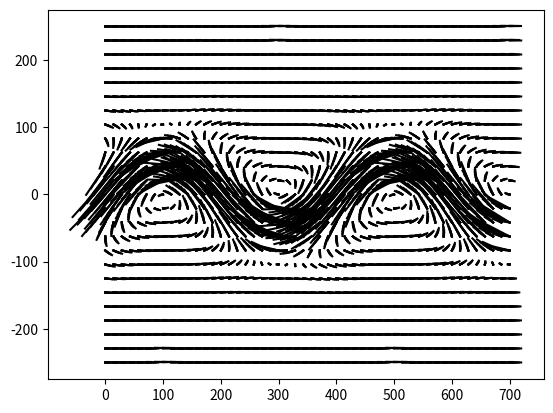
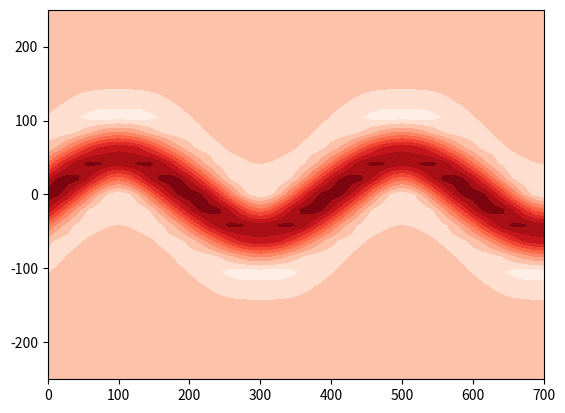

Write the Python code that produced these figures, in order.
import numpy as np
import sympy as sp
import matplotlib.pyplot as plt

# -----------------------------------------------------------------------------
# calculate velocity formula
def sym_vec():
    x, y = sp.symbols('x y', real=True)

    phi0  = sc * lam
    k     = 2 * sp.pi / L
    yc    = A * sp.sin(k * x)
    alpha = sp.atan(A * k * sp.cos(k * x))

    phi   = phi0 * (1 - sp.tanh((y - yc) / (lam / sp.cos(alpha)))) + \
            cx * y
    u     = sp.lambdify((x, y),  sp.diff(phi, y))
    v     = sp.lambdify((x, y), -sp.diff(phi, x))
    return (u, v)

# -----------------------------------------------------------------------------
# calculate velocity for a given point
def calc_vec(xi, yi):
    return (u(xi, yi), v(xi, yi))

# -----------------------------------------------------------------------------
# update trajectory (4-order Runge-Kutta)
def update_traj():
    global traj_x, traj_y
    for i in range(0, nx):
        for j in range(0, ny):
            ui, vi = calc_vec(traj_x[i,j], traj_y[i,j])
            (k1x, k1y) = (ui*delta*direction, vi*delta*direction)
            ui, vi = calc_vec(traj_x[i,j] + k1x/2, \
                              traj_y[i,j] + k1y/2)
            (k2x, k2y) = (ui*delta*direction, vi*delta*direction)
            ui, vi = calc_vec(traj_x[i,j] + k2x/2, \
                              traj_y[i,j] + k2y/2)
            (k3x, k3y) = (ui*delta*direction, vi*delta*direction)
            ui, vi = calc_vec(traj_x[i,j] + k3x, \
                              traj_y[i,j] + k3y)
            (k4x, k4y) = (ui*delta*direction, vi*delta*direction)
            traj_x[i,j] += k1x/6 + k2x/3 + k3x/3 + k4x/6
            traj_y[i,j] += k1y/6 + k2y/3 + k3y/3 + k4y/6
    return

# -----------------------------------------------------------------------------
# show trajectory
def show_traj():
    for i in range(0, nx):
        for j in range(0, ny):
            plt.plot([x[i,j], traj_x[i,j]], \
                     [y[i,j], traj_y[i,j]], color='k')
    return

# -----------------------------------------------------------------------------
# main program

# wave parameters
A   = 50
L   = 400
sc  = 100
cx  = 20
lam = 40

# integration info
inttime = 1.
delta = 0.2
direction = 1

nx = 50; ny = 25
xx = np.linspace(0,    700, num=nx)
yy = np.linspace(-250, 250, num=ny)

x, y = np.meshgrid(xx, yy)
x    = np.transpose(x)
y    = np.transpose(y)


u, v = sym_vec()
vec  = np.zeros((nx, ny))
for i in range(0, nx):
    for j in range(0, ny):
        ui, vi = calc_vec(x[i,j], y[i,j])
        vec[i,j] = np.sqrt(ui**2 + vi**2)

traj_x = np.copy(x)
traj_y = np.copy(y)

# start FTLE integration
for t in range(0, int(inttime/delta)):
    update_traj()
    show_traj()


fig  = plt.figure()
plt.contourf(x, y, vec, 10, cmap=plt.cm.Reds)
plt.show()
